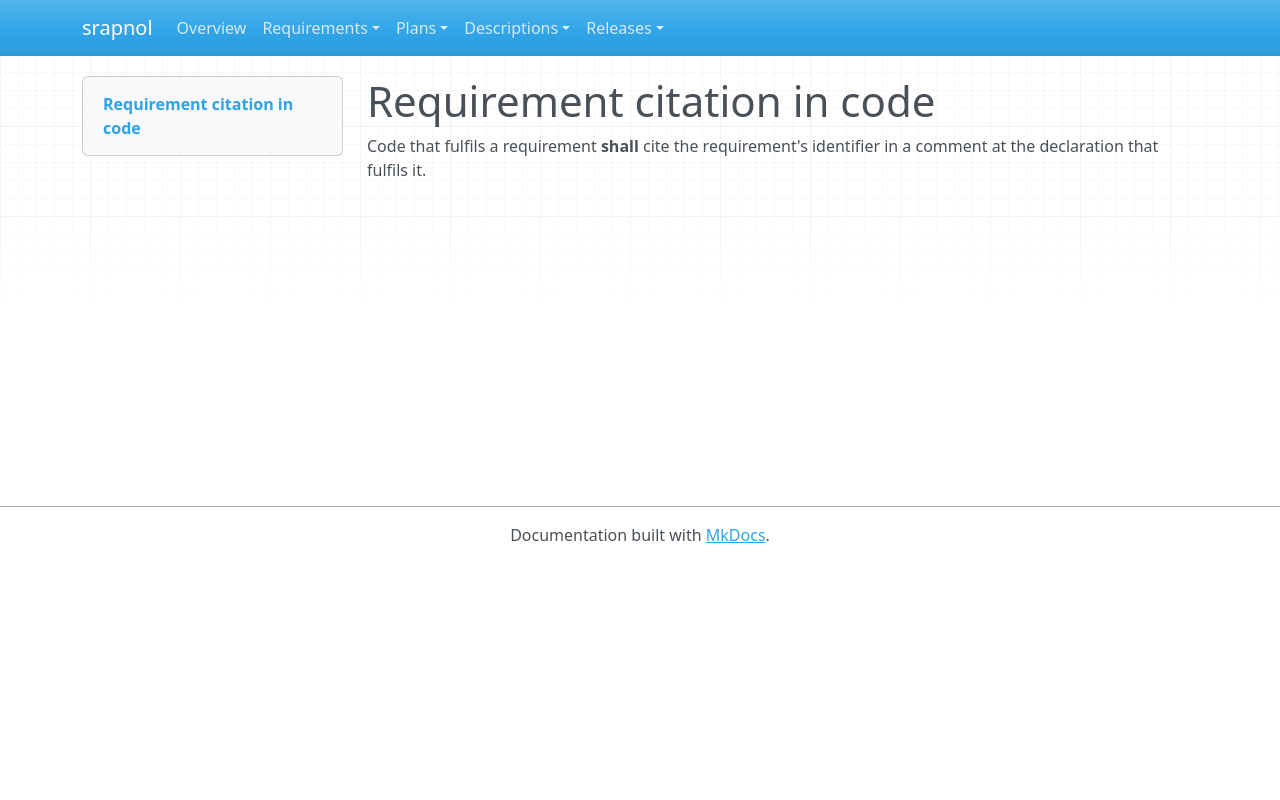

repository: emanspeaks/srapnol · page: srs/SRS-096/index.html · generator: mkdocs

---
active: true
category: quality
derived: false
level: 7.4
links:
- SYS-008: WVzsOiUK1jJ0zbvXOpbMhAn38IamnZQJEIKrc6D4kiQ=
normative: true
rationale: |
  This is the project's requirements-to-code trace (NPR 7150.2D SWE-052); the Doorstop item references resolve to these citations.
ref: ''
reviewed: iJNME0rC8tgfHLro1hmGdqpVwwZiRWWY1Q4BuCtNOtM=
status: done
verification-method: Inspection
---

# Requirement citation in code

Code that fulfils a requirement **shall** cite the requirement's identifier in a
comment at the declaration that fulfils it.
